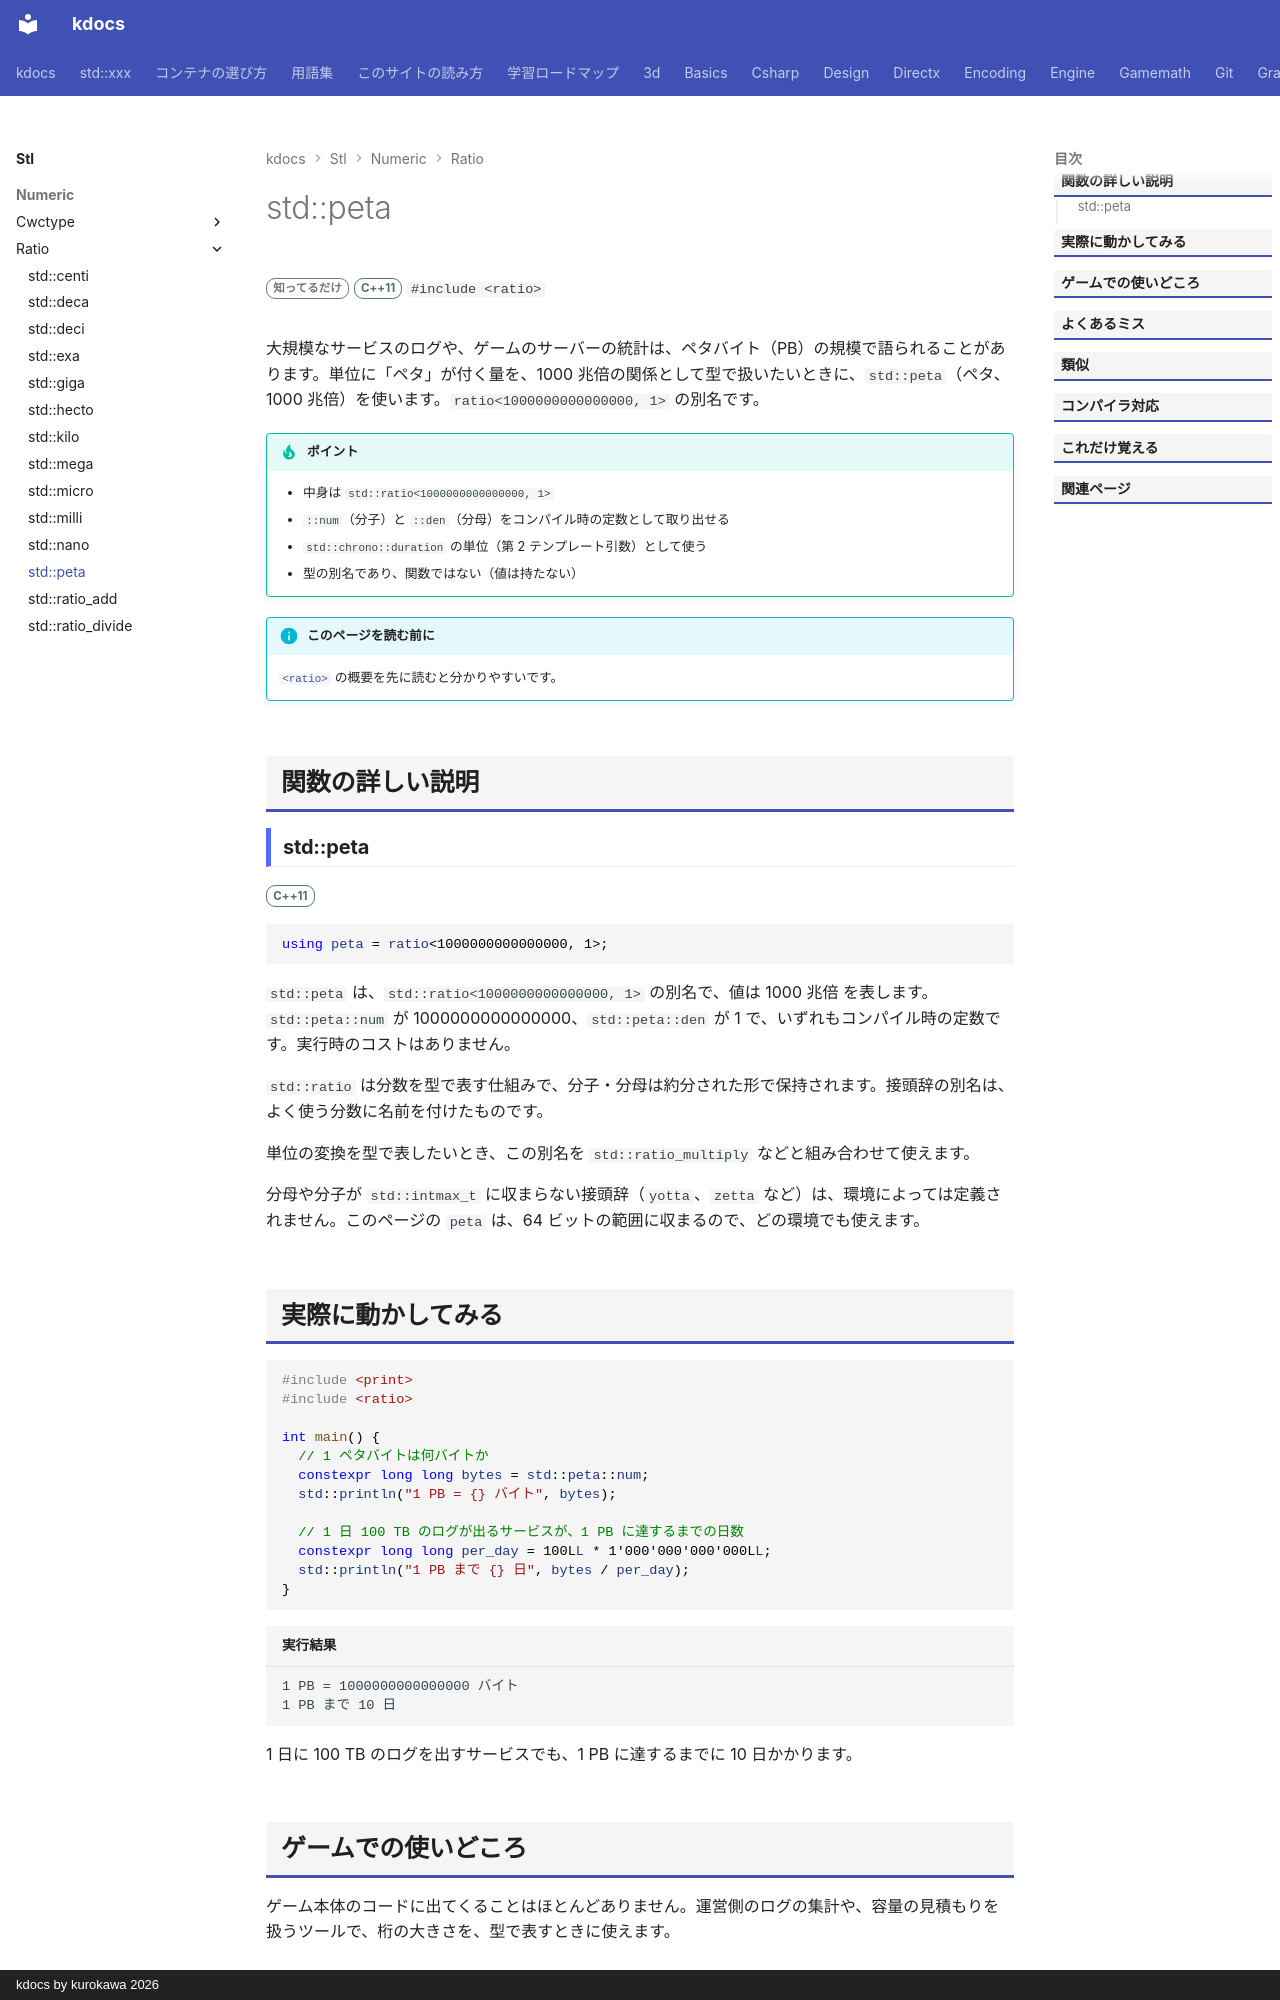

repository: qwzxdf/kdocs · page: stl/numeric/ratio/peta/index.html · generator: mkdocs · copyright: kdocs by kurokawa 2026

---
title: std::peta
summary: "SI 接頭辞「peta」（1000 兆倍）を表す `ratio` の別名。"
order: 900
tags:
  - 数値
---

# std::peta

<div class="page-badges" markdown>
<span class="rank rank-rare">知ってるだけ</span>
<span class="ver ver-11">C++11</span>
`#include <ratio>`
</div>

大規模なサービスのログや、ゲームのサーバーの統計は、ペタバイト（PB）の規模で語られることがあります。単位に「ペタ」が付く量を、1000 兆倍の関係として型で扱いたいときに、`std::peta`（ペタ、1000 兆倍）を使います。`ratio<1000000000000000, 1>` の別名です。

!!! tip "ポイント"
    - 中身は `std::ratio<1000000000000000, 1>`
    - `::num`（分子）と `::den`（分母）をコンパイル時の定数として取り出せる
    - `std::chrono::duration` の単位（第 2 テンプレート引数）として使う
    - 型の別名であり、関数ではない（値は持たない）

!!! info "このページを読む前に"
    [`<ratio>`](../ratio.md) の概要を先に読むと分かりやすいです。

## 関数の詳しい説明

### std::peta {#peta}

<span class="ver ver-11">C++11</span>

```cpp
using peta = ratio<1000000000000000, 1>;
```

`std::peta` は、`std::ratio<1000000000000000, 1>` の別名で、値は 1000 兆倍 を表します。`std::peta::num` が 1000000000000000、`std::peta::den` が 1 で、いずれもコンパイル時の定数です。実行時のコストはありません。

`std::ratio` は分数を型で表す仕組みで、分子・分母は約分された形で保持されます。接頭辞の別名は、よく使う分数に名前を付けたものです。

単位の変換を型で表したいとき、この別名を `std::ratio_multiply` などと組み合わせて使えます。

分母や分子が `std::intmax_t` に収まらない接頭辞（`yotta`、`zetta` など）は、環境によっては定義されません。このページの `peta` は、64 ビットの範囲に収まるので、どの環境でも使えます。
